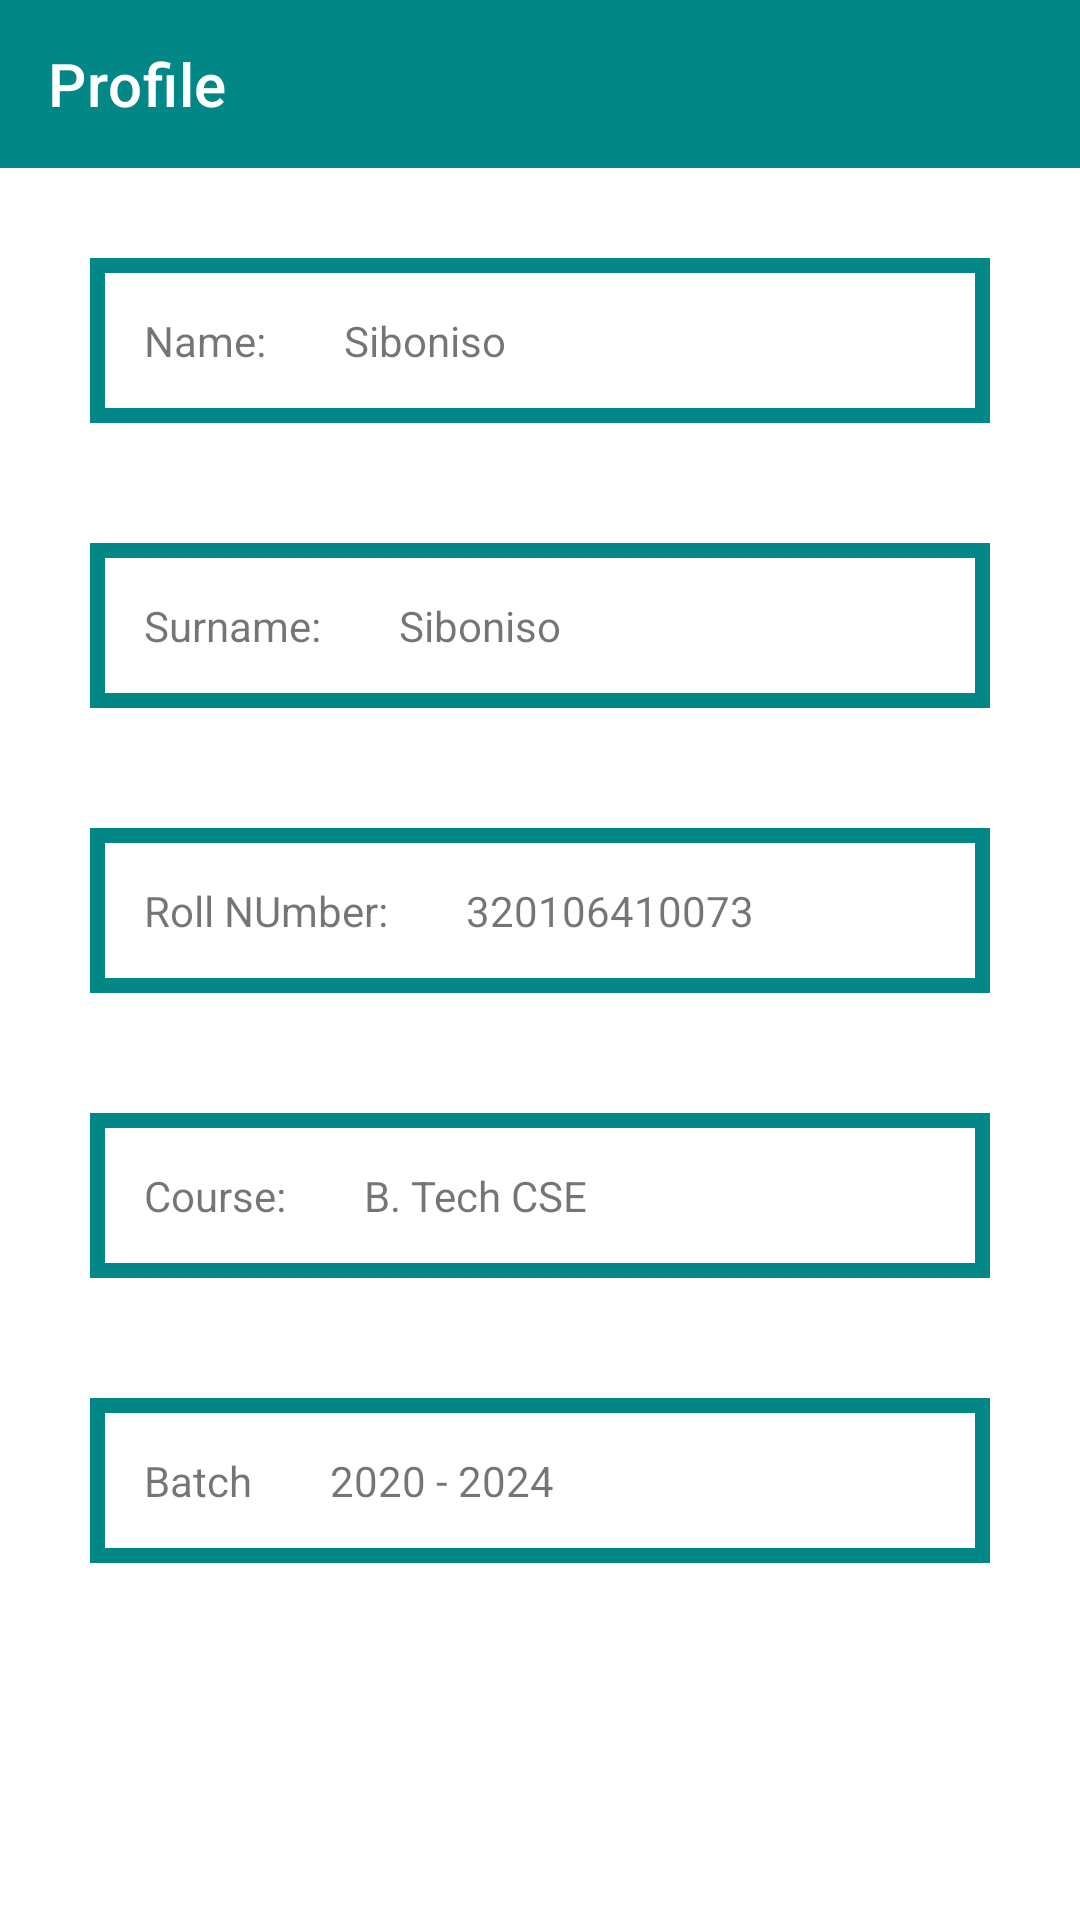

Layout XML and referenced resources for this Android screen:
<!-- AndroidManifest.xml: application theme Theme.MyApplication -->
<!-- res/layout/faculty_profile_attendance.xml -->
<?xml version="1.0" encoding="utf-8"?>
<LinearLayout xmlns:android="http://schemas.android.com/apk/res/android"
    xmlns:app="http://schemas.android.com/apk/res-auto"
    xmlns:tools="http://schemas.android.com/tools"
    android:layout_width="match_parent"
    android:layout_height="match_parent"
    android:orientation="vertical">

    <androidx.appcompat.widget.Toolbar
        android:id="@+id/toolbar"
        android:layout_width="match_parent"
        android:layout_height="?attr/actionBarSize"
        android:background="@color/teal_700"
        app:title="Profile"
        app:titleTextColor="@android:color/white" />

    <LinearLayout
        android:layout_width="match_parent"
        android:layout_height="match_parent"
        android:orientation="vertical">

        <LinearLayout
            android:layout_width="match_parent"
            android:layout_height="wrap_content"
            android:layout_margin="30dp"
            android:background="@color/teal_700"
            android:orientation="horizontal"
            android:padding="5dp">

            <TextView
                android:id="@+id/textname"
                android:layout_width="wrap_content"
                android:layout_height="wrap_content"
                android:background="@color/white"
                android:padding="13dp"
                android:text="Name:" />

            <TextView
                android:id="@+id/name_txt"
                android:layout_width="match_parent"
                android:layout_height="wrap_content"
                android:background="@color/white"
                android:padding="13dp"
                android:text="Siboniso" />
        </LinearLayout>

        <LinearLayout
            android:layout_width="match_parent"
            android:layout_height="wrap_content"
            android:layout_marginLeft="30dp"
            android:layout_marginTop="10dp"
            android:layout_marginRight="30dp"
            android:layout_marginBottom="30dp"
            android:background="@color/teal_700"
            android:orientation="horizontal"
            android:padding="5dp">

            <TextView
                android:id="@+id/textsurname"
                android:layout_width="wrap_content"
                android:layout_height="wrap_content"
                android:background="@color/white"
                android:padding="13dp"
                android:text="Surname:" />

            <TextView
                android:id="@+id/surname_txt"
                android:layout_width="match_parent"
                android:layout_height="wrap_content"
                android:background="@color/white"
                android:padding="13dp"
                android:text="Siboniso" />
        </LinearLayout>

        <LinearLayout
            android:layout_width="match_parent"
            android:layout_height="wrap_content"
            android:layout_marginLeft="30dp"
            android:layout_marginTop="10dp"
            android:layout_marginRight="30dp"
            android:layout_marginBottom="30dp"
            android:background="@color/teal_700"
            android:orientation="horizontal"
            android:padding="5dp">

            <TextView
                android:id="@+id/textrollnumber"
                android:layout_width="wrap_content"
                android:layout_height="wrap_content"
                android:background="@color/white"
                android:padding="13dp"
                android:text="Roll NUmber:" />

            <TextView
                android:id="@+id/rollnumber_txt"
                android:layout_width="match_parent"
                android:layout_height="wrap_content"
                android:background="@color/white"
                android:padding="13dp"
                android:text="320106410073" />
        </LinearLayout>

        <LinearLayout
            android:layout_width="match_parent"
            android:layout_height="wrap_content"
            android:layout_marginLeft="30dp"
            android:layout_marginTop="10dp"
            android:layout_marginRight="30dp"
            android:layout_marginBottom="30dp"
            android:background="@color/teal_700"
            android:orientation="horizontal"
            android:padding="5dp">

            <TextView
                android:id="@+id/textcourse"
                android:layout_width="wrap_content"
                android:layout_height="wrap_content"
                android:background="@color/white"
                android:padding="13dp"
                android:text="Course:" />

            <TextView
                android:id="@+id/course_txt"
                android:layout_width="match_parent"
                android:layout_height="wrap_content"
                android:background="@color/white"
                android:padding="13dp"
                android:text="B. Tech CSE" />
        </LinearLayout>

        <LinearLayout
            android:layout_width="match_parent"
            android:layout_height="wrap_content"
            android:layout_marginLeft="30dp"
            android:layout_marginTop="10dp"
            android:layout_marginRight="30dp"
            android:layout_marginBottom="30dp"
            android:background="@color/teal_700"
            android:orientation="horizontal"
            android:padding="5dp">

            <TextView
                android:id="@+id/textyear"
                android:layout_width="wrap_content"
                android:layout_height="wrap_content"
                android:background="@color/white"
                android:padding="13dp"
                android:text="Batch" />

            <TextView
                android:id="@+id/year_txt"
                android:layout_width="match_parent"
                android:layout_height="wrap_content"
                android:background="@color/white"
                android:padding="13dp"
                android:text="2020 - 2024" />
        </LinearLayout>


    </LinearLayout>

</LinearLayout>
<!-- resources referenced by this layout -->
<resources>
  <color name="teal_700">#FF018786</color>
  <color name="white">#FFFFFFFF</color>
  <style name="Theme.MyApplication" parent="Theme.MaterialComponents.DayNight.DarkActionBar">
      
      <item name="colorPrimary">@color/purple_500</item>
      <item name="colorPrimaryVariant">@color/purple_700</item>
  
      </style>
  <color name="purple_500">#FF6200EE</color>
  <color name="purple_700">#FF3700B3</color>
</resources>
